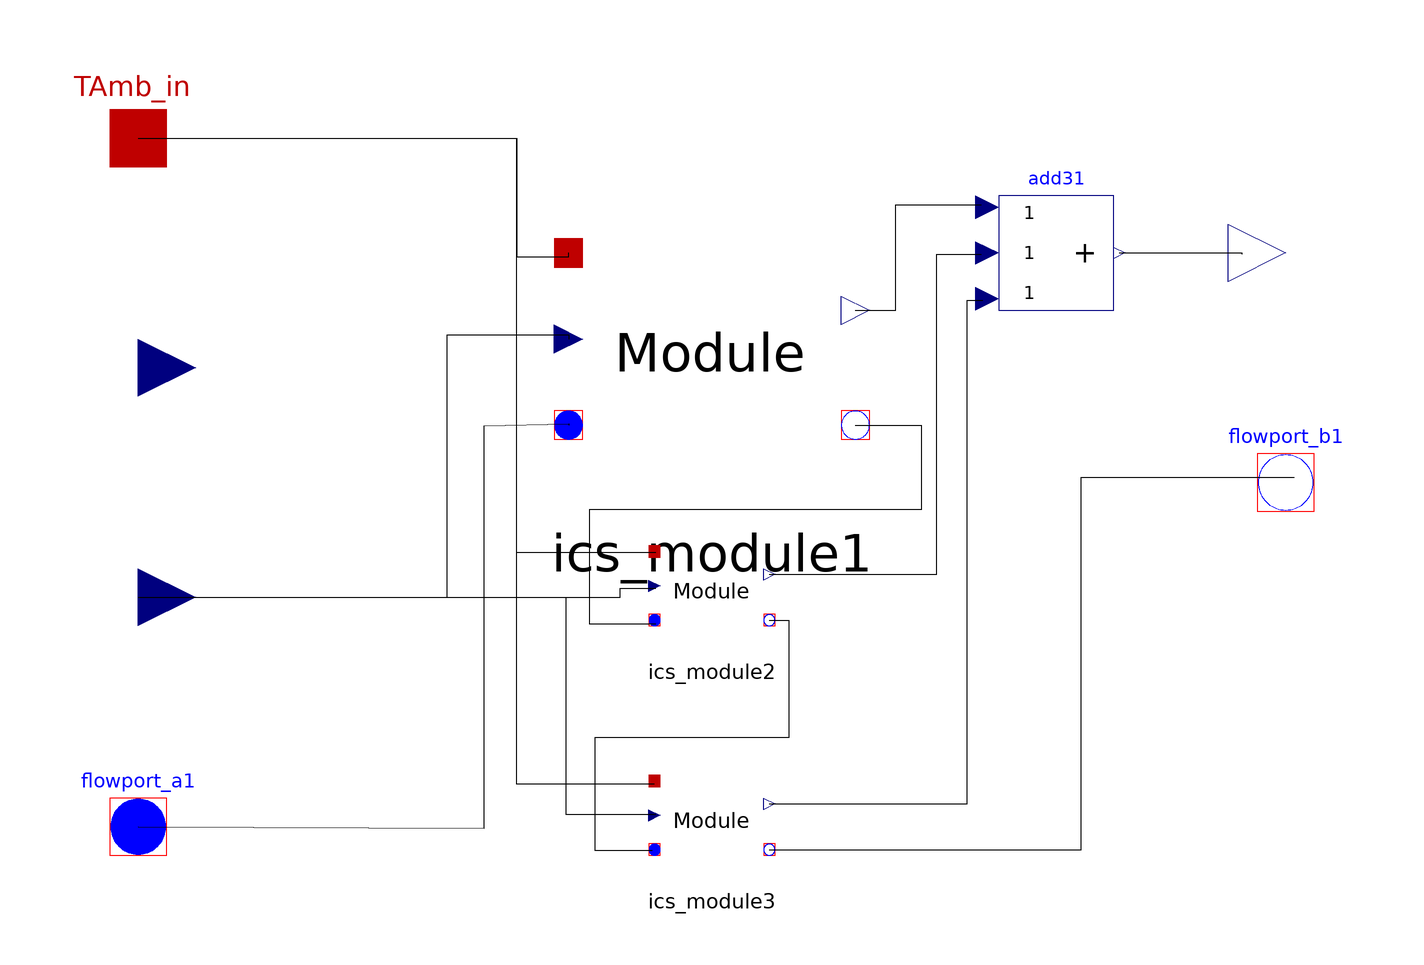

The Modelica model whose source follows is shown above as a component diagram (icons at their Placement, wires along their Line points).

model ICS_Stack "This model represents an individual Integrated Concentrating Solar Stack"
      Modelica.Blocks.Interfaces.RealInput StackHeight "Might be used later to multiply Modules" annotation(Placement(visible = true, transformation(origin = {-100, 20}, extent = {{-10, -10}, {10, 10}}, rotation = 0), iconTransformation(origin = {-100, 20}, extent = {{-10, -10}, {10, 10}}, rotation = 0)));
      Modelica.Blocks.Interfaces.RealInput DNI "DNI in from Envelope (Parent)" annotation(Placement(visible = true, transformation(origin = {-100, -20}, extent = {{-10, -10}, {10, 10}}, rotation = 0), iconTransformation(origin = {-100, -20}, extent = {{-10, -10}, {10, 10}}, rotation = 0)));
      Modelica.Thermal.FluidHeatFlow.Interfaces.FlowPort_a flowport_a1 "Thermal fluid inflow port" annotation(Placement(visible = true, transformation(origin = {-100, -60}, extent = {{-10, -10}, {10, 10}}, rotation = 0), iconTransformation(origin = {-100, -60}, extent = {{-10, -10}, {10, 10}}, rotation = 0)));
      Modelica.Thermal.FluidHeatFlow.Interfaces.FlowPort_b flowport_b1 "Thermal fluid outflow port" annotation(Placement(visible = true, transformation(origin = {100, 0}, extent = {{-10, -10}, {10, 10}}, rotation = 0), iconTransformation(origin = {100, 0}, extent = {{-10, -10}, {10, 10}}, rotation = 0)));
      Modelica.Thermal.HeatTransfer.Interfaces.HeatPort_a TAmb_in "Ambient temperature of the cavity" annotation(Placement(visible = true, transformation(origin = {-100, 60}, extent = {{-10, -10}, {10, 10}}, rotation = 0), iconTransformation(origin = {-100, 80}, extent = {{-10, -10}, {10, 10}}, rotation = 0)));
      Modelica.Blocks.Interfaces.RealOutput Power_out "Electrical power generated" annotation(Placement(visible = true, transformation(origin = {100, 40}, extent = {{-10, -10}, {10, 10}}, rotation = 0), iconTransformation(origin = {100, 40}, extent = {{-10, -10}, {10, 10}}, rotation = 0)));
      ICSolar.Module.ICS_Module ics_module1 annotation(Placement(visible = true, transformation(origin = {0, 20}, extent = {{-25, -25}, {25, 25}}, rotation = 0)));
      ICSolar.Module.ICS_Module ics_module2 annotation(Placement(visible = true, transformation(origin = {0, -20}, extent = {{-10, -10}, {10, 10}}, rotation = 0)));
      ICSolar.Module.ICS_Module ics_module3 annotation(Placement(visible = true, transformation(origin = {0, -60}, extent = {{-10, -10}, {10, 10}}, rotation = 0)));
      Modelica.Blocks.Math.Add3 add31 annotation(Placement(visible = true, transformation(origin = {60, 40}, extent = {{-10, -10}, {10, 10}}, rotation = 0)));
    equation
      connect(add31.y, Power_out) annotation(Line(points = {{71, 40}, {92.28489999999999, 40}, {92.28489999999999, 39.7626}, {92.28489999999999, 39.7626}}));
      connect(ics_module3.Power_out, add31.u3) annotation(Line(points = {{10, -56}, {44.5104, -56}, {44.5104, 31.7507}, {47.181, 31.7507}, {47.181, 31.7507}}));
      connect(ics_module2.Power_out, add31.u2) annotation(Line(points = {{10, -16}, {39.1691, -16}, {39.1691, 39.7626}, {46.8843, 39.7626}, {46.8843, 39.7626}}));
      connect(ics_module1.Power_out, add31.u1) annotation(Line(points = {{25, 30}, {32.0475, 30}, {32.0475, 48.368}, {46.8843, 48.368}, {46.8843, 48.368}}));
      connect(ics_module3.flowport_b1, flowport_b1) annotation(Line(points = {{10, -64}, {64.3917, -64}, {64.3917, 0.890208}, {101.484, 0.890208}, {101.484, 0.890208}}));
      connect(DNI, ics_module3.DNI) annotation(Line(points = {{-100, -20}, {-25.5193, -20}, {-25.5193, -57.8635}, {-9.79228, -57.8635}, {-9.79228, -57.8635}}));
      connect(DNI, ics_module2.DNI) annotation(Line(points = {{-100, -20}, {-16.0237, -20}, {-16.0237, -18.3976}, {-9.79228, -18.3976}, {-9.79228, -18.3976}}));
      connect(flowport_a1, ics_module1.flowport_a1) annotation(Line(points = {{-100, -60}, {-39.7171, -60.2967}, {-39.7171, 9.911160000000001}, {-25, 10.2079}, {-25, 10}}));
      connect(TAmb_in, ics_module3.TAmb_in) annotation(Line(points = {{-100, 60}, {-34.1246, 60}, {-34.1246, -52.5223}, {-10.089, -52.5223}, {-10.089, -52.5223}}));
      connect(TAmb_in, ics_module2.TAmb_in) annotation(Line(points = {{-100, 60}, {-34.1246, 60}, {-34.1246, -12.1662}, {-9.79228, -12.1662}, {-9.79228, -12.1662}}));
      connect(ics_module2.flowport_b1, ics_module3.flowport_a1) annotation(Line(points = {{10, -24}, {13.3531, -24}, {13.3531, -44.5104}, {-20.4748, -44.5104}, {-20.4748, -64.095}, {-10.3858, -64.095}, {-10.3858, -64.095}}));
      connect(ics_module1.flowport_b1, ics_module2.flowport_a1) annotation(Line(points = {{25, 10}, {36.4985, 10}, {36.4985, -4.74777}, {-21.365, -4.74777}, {-21.365, -24.6291}, {-9.79228, -24.6291}, {-9.79228, -24.6291}}));
      connect(DNI, ics_module1.DNI) annotation(Line(points = {{-100, -20}, {-46.1248, -20}, {-46.1248, 25.7089}, {-25, 25.7089}, {-25, 25}}));
      connect(TAmb_in, ics_module1.TAmb_in) annotation(Line(points = {{-100, 60}, {-34.0265, 60}, {-34.0265, 39.3195}, {-25, 39.3195}, {-25, 40}}));
      annotation(Icon(coordinateSystem(extent = {{-100, -100}, {100, 100}}, preserveAspectRatio = true, initialScale = 0.1, grid = {2, 2}), graphics = {Text(origin = {0.95, 5.29}, extent = {{-61.06, 40.08}, {61.06, -40.08}}, textString = "Stack")}));
    end ICS_Stack;